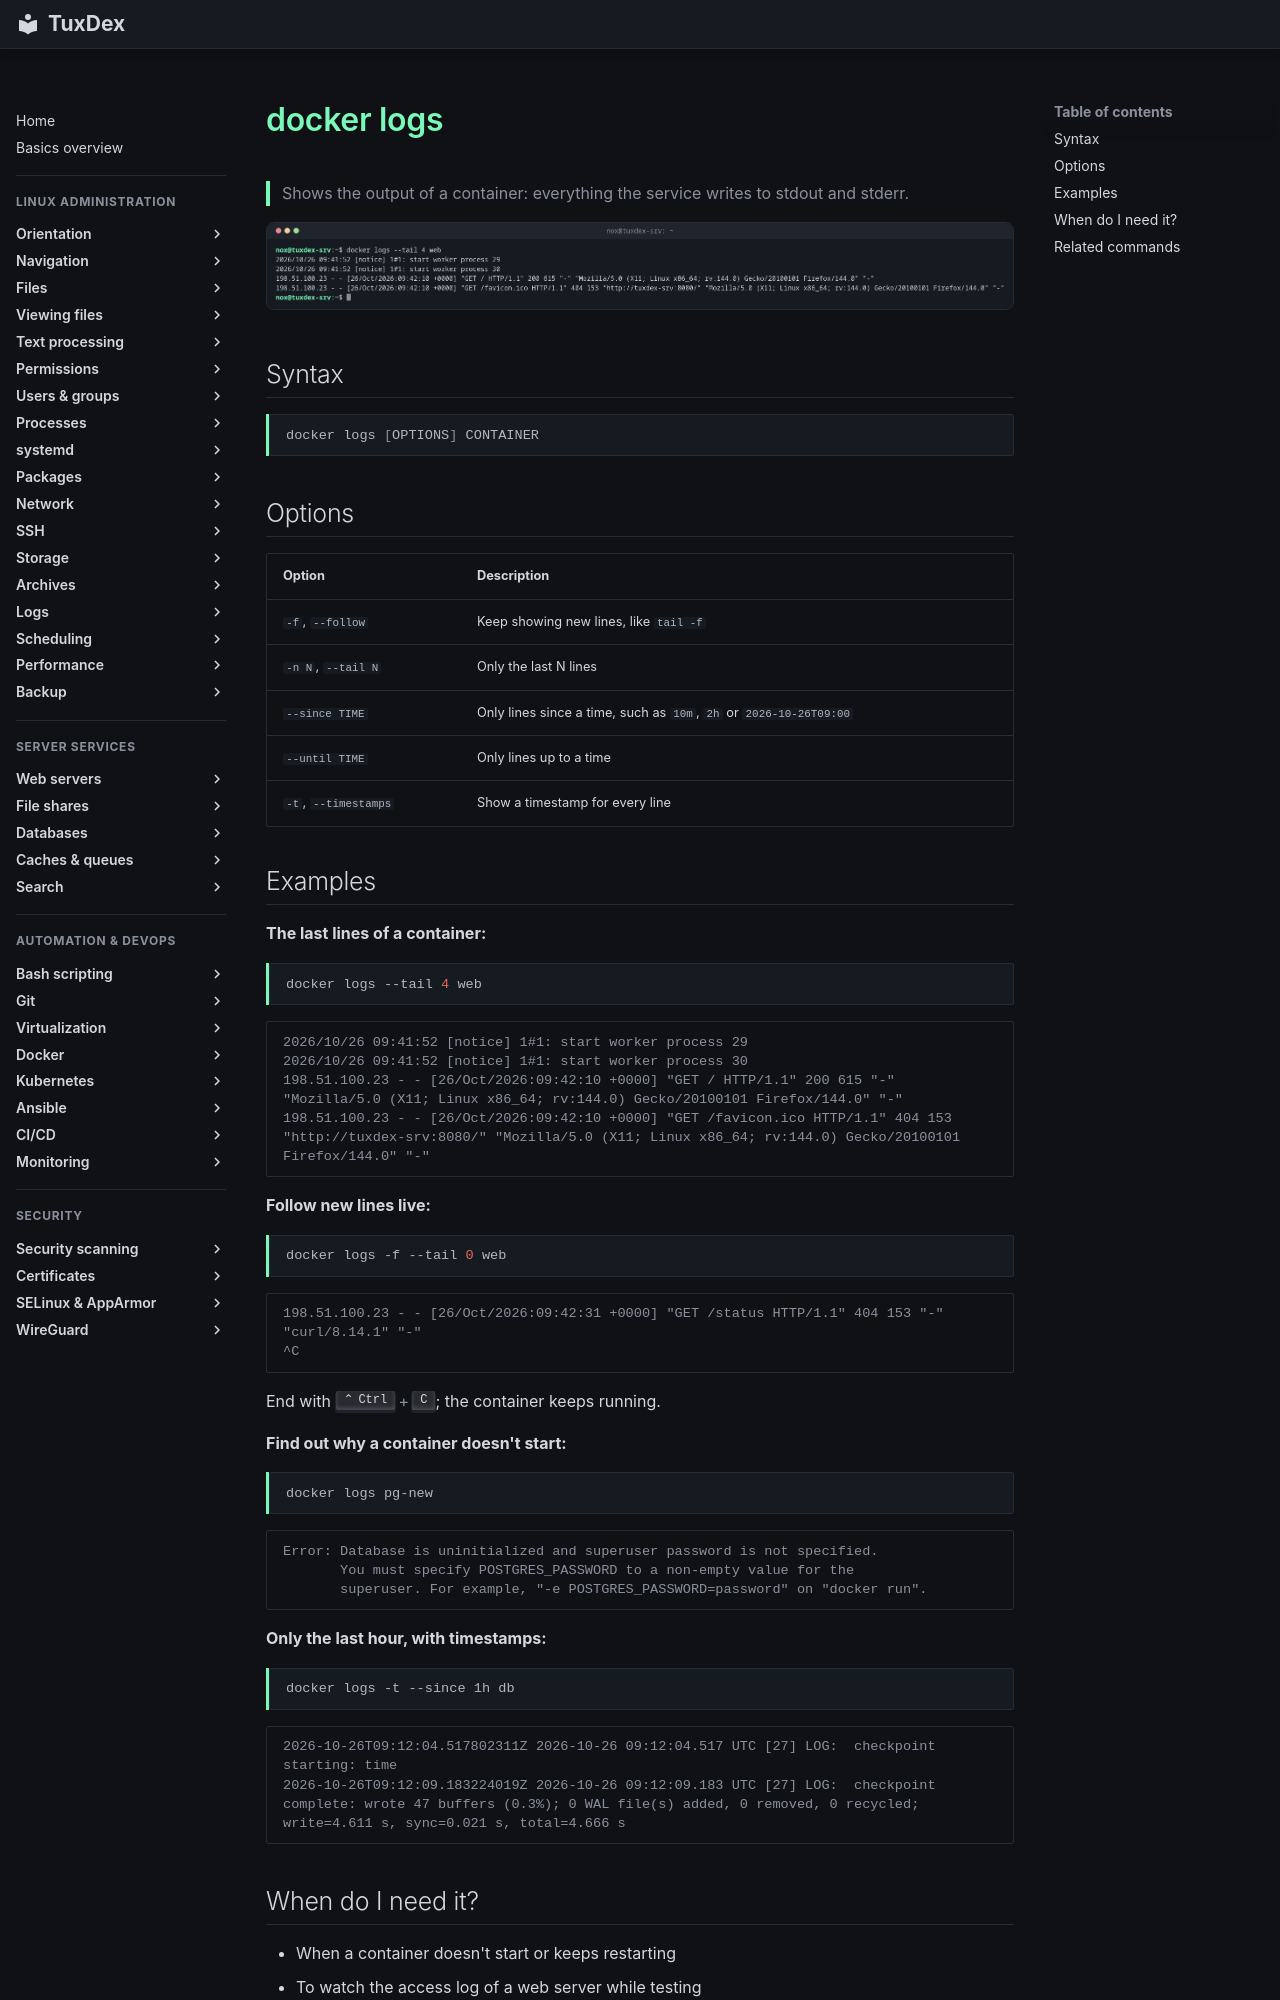

repository: Noxisan/tuxcodex · page: 19-docker/docker-logs.en/index.html · generator: mkdocs

# docker logs

> Shows the output of a container: everything the service writes to stdout and stderr.

![docker-logs output](../assets/screenshots/19-docker/docker-logs.png)

## Syntax

```bash
docker logs [OPTIONS] CONTAINER
```

## Options

| Option | Description |
|--------|-------------|
| `-f`, `--follow` | Keep showing new lines, like `tail -f` |
| `-n N`, `--tail N` | Only the last N lines |
| `--since TIME` | Only lines since a time, such as `10m`, `2h` or `2026-10-26T09:00` |
| `--until TIME` | Only lines up to a time |
| `-t`, `--timestamps` | Show a timestamp for every line |

## Examples

**The last lines of a container:**

```bash
docker logs --tail 4 web
```

```text
2026/10/26 09:41:52 [notice] 1#1: start worker process 29
2026/10/26 09:41:52 [notice] 1#1: start worker process 30
198.51.100.23 - - [26/Oct/2026:09:42:10 +0000] "GET / HTTP/1.1" 200 615 "-" "Mozilla/5.0 (X11; Linux x86_64; rv:144.0) Gecko/20100101 Firefox/144.0" "-"
198.51.100.23 - - [26/Oct/2026:09:42:10 +0000] "GET /favicon.ico HTTP/1.1" 404 153 "http://tuxdex-srv:8080/" "Mozilla/5.0 (X11; Linux x86_64; rv:144.0) Gecko/20100101 Firefox/144.0" "-"
```

**Follow new lines live:**

```bash
docker logs -f --tail 0 web
```

```text
198.51.100.23 - - [26/Oct/2026:09:42:31 +0000] "GET /status HTTP/1.1" 404 153 "-" "curl/8.14.1" "-"
^C
```

End with ++ctrl+c++; the container keeps running.

**Find out why a container doesn't start:**

```bash
docker logs pg-new
```

```text
Error: Database is uninitialized and superuser password is not specified.
       You must specify POSTGRES_PASSWORD to a non-empty value for the
       superuser. For example, "-e POSTGRES_PASSWORD=password" on "docker run".
```

**Only the last hour, with timestamps:**

```bash
docker logs -t --since 1h db
```

```text
2026-10-26T09:12:04.517802311Z 2026-10-26 09:12:04.517 UTC [27] LOG:  checkpoint starting: time
2026-10-26T09:12:09.183224019Z 2026-10-26 09:12:09.183 UTC [27] LOG:  checkpoint complete: wrote 47 buffers (0.3%); 0 WAL file(s) added, 0 removed, 0 recycled; write=4.611 s, sync=0.021 s, total=4.666 s
```
